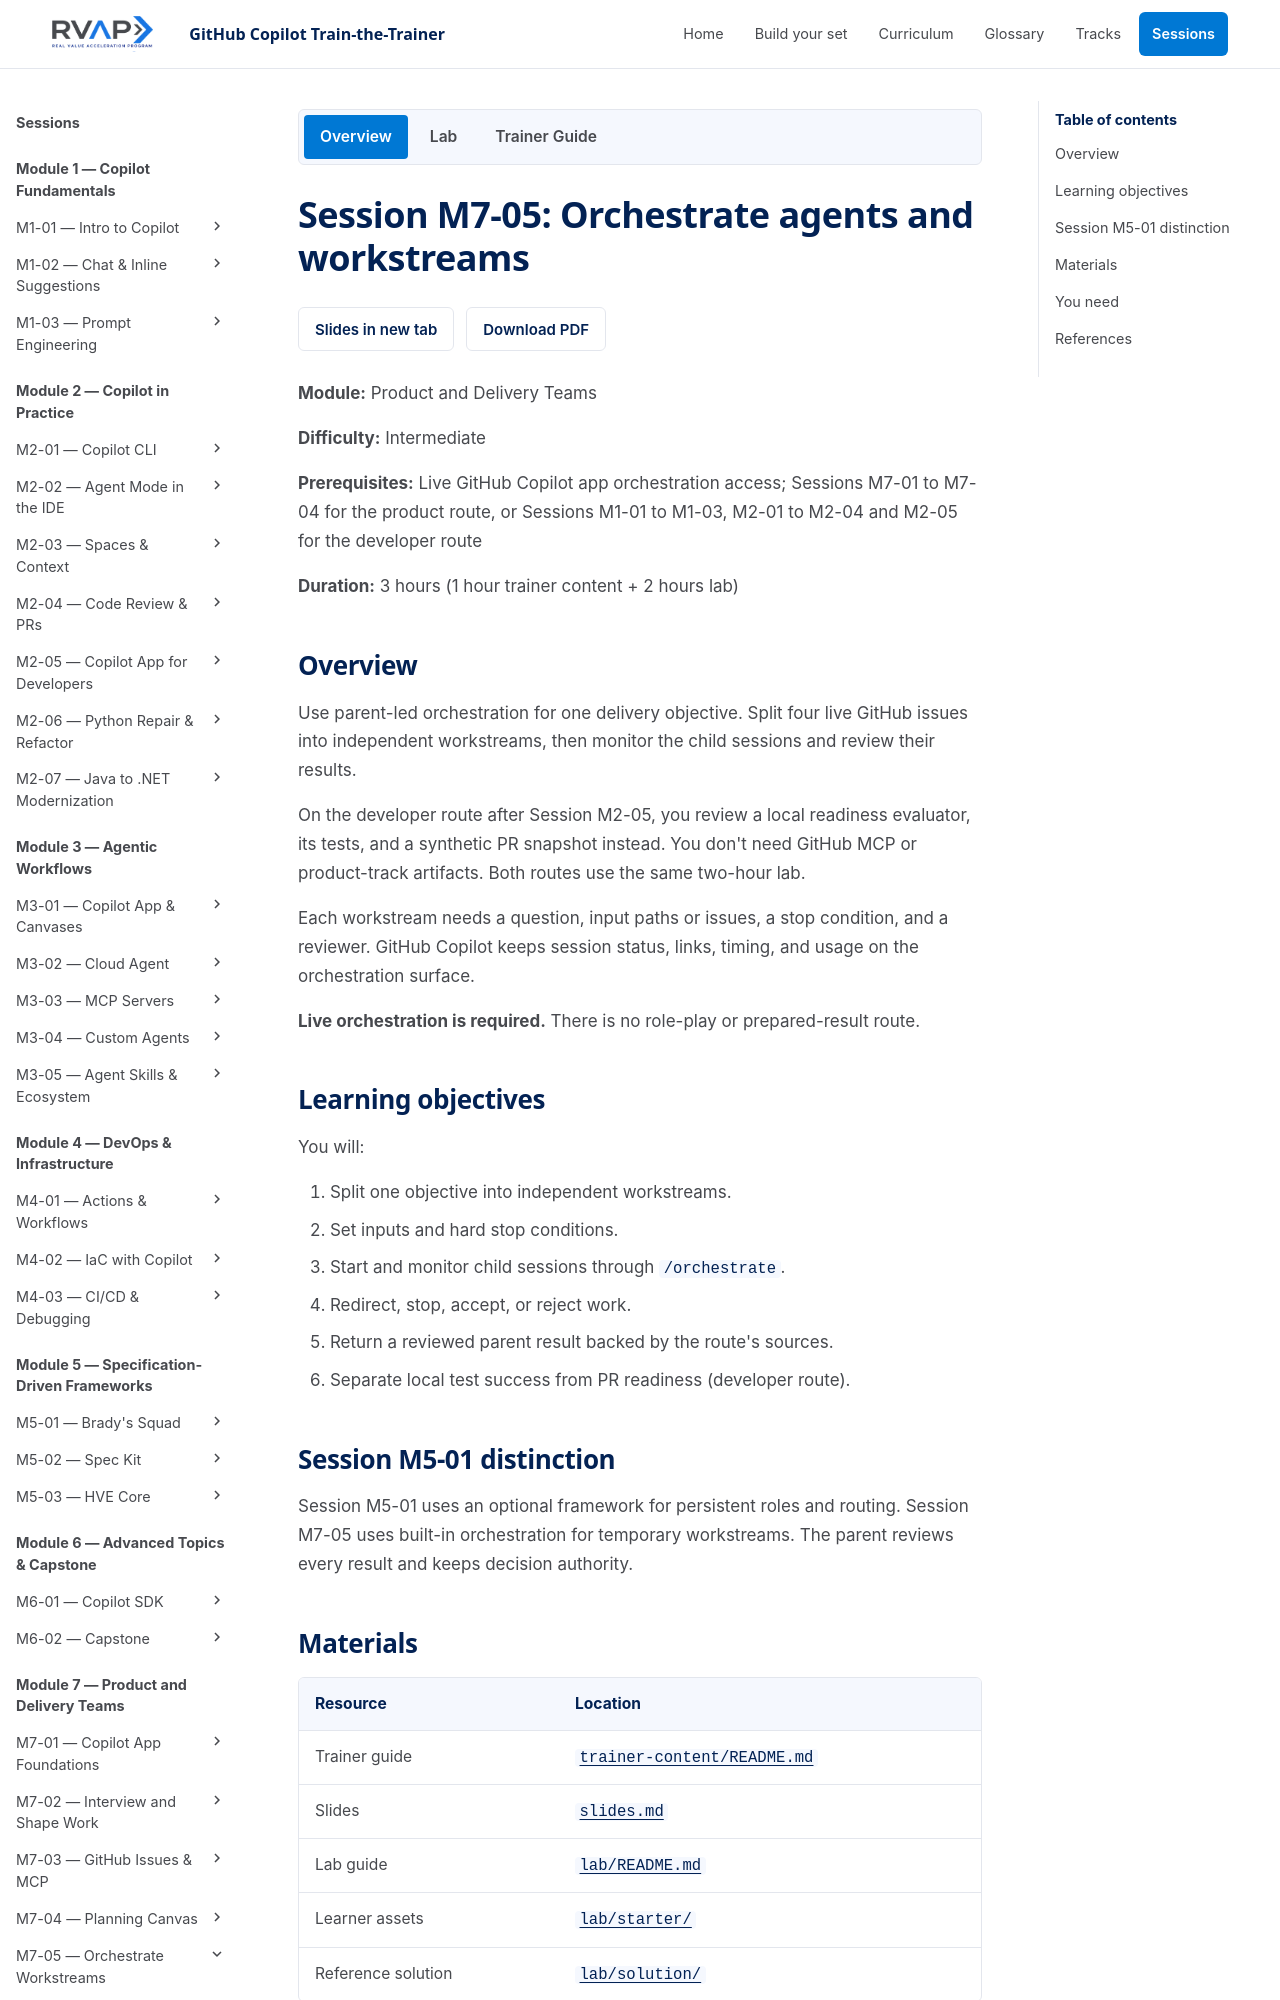

repository: microsoft/frontier-ghcp-ttt-rvas · page: previews/pr-19-4fe1381b9a/sessions/session-m7-05-orchestrate-workstreams/index.html · generator: mkdocs

# Session M7-05: Orchestrate agents and workstreams

**Module:** Product and Delivery Teams

**Difficulty:** Intermediate

**Prerequisites:** Live GitHub Copilot app orchestration access; Sessions M7-01 to M7-04 for
the product route, or Sessions M1-01 to M1-03, M2-01 to M2-04 and M2-05 for the developer route

**Duration:** 3 hours (1 hour trainer content + 2 hours lab)

## Overview

Use parent-led orchestration for one delivery objective. Split four live GitHub
issues into independent workstreams, then monitor the child sessions and review
their results.

**Terms.** In **parent-led orchestration**, one session (the parent) owns the
objective, starts the child sessions, and reviews what they return. A **child
session** is a separate session that works one question from its own inputs. A
**stop condition** is the one boundary that ends a child's work, such as "stop if
the work needs personal data."

On the developer route after Session M2-05, you review your own pricing fix, its
tests, and its real pull request instead. You need `gh` or GitHub MCP, but no
product-track artifacts. Both routes use the same two-hour lab.

Each workstream needs a question, input paths or issues, a stop condition, and a
reviewer. GitHub Copilot keeps session status, links, timing, and usage on the
orchestration surface.

**Live orchestration is required.** There is no role-play or prepared-result route.

## Learning objectives

You will:

1. Decide when to split work and when to keep it in one session.
2. Make workstreams independent and handle shared dependencies.
3. Set inputs and a stop condition for each.
4. Start and monitor child sessions through `/orchestrate`.
5. Redirect, stop, accept, or reject work.
6. Name common failure modes and what to do about them.
7. Return a reviewed parent result backed by the route's sources.
8. Separate local test success from PR readiness (developer route).

## How this differs from other sessions

| Approach | What it is | Where |
| --- | --- | --- |
| Parallel chats | You run several chats yourself and merge the answers by hand. No parent holds the objective or reviews. | Not taught |
| Delegation to one agent | You hand one task to one agent and review its output. | [M2-05](../session-m2-05-copilot-app-for-developers/README.md), [M3-02](../session-m3-02-cloud-agent/README.md) |
| Parent-led orchestration | A parent splits one objective, runs several child sessions, and reconciles them. | M7-05 |
| M5-01 framework | Persistent roles and routing. | [M5-01](../session-m5-01-squad-orchestration/README.md) |

The parent reviews every result and keeps decision authority.
